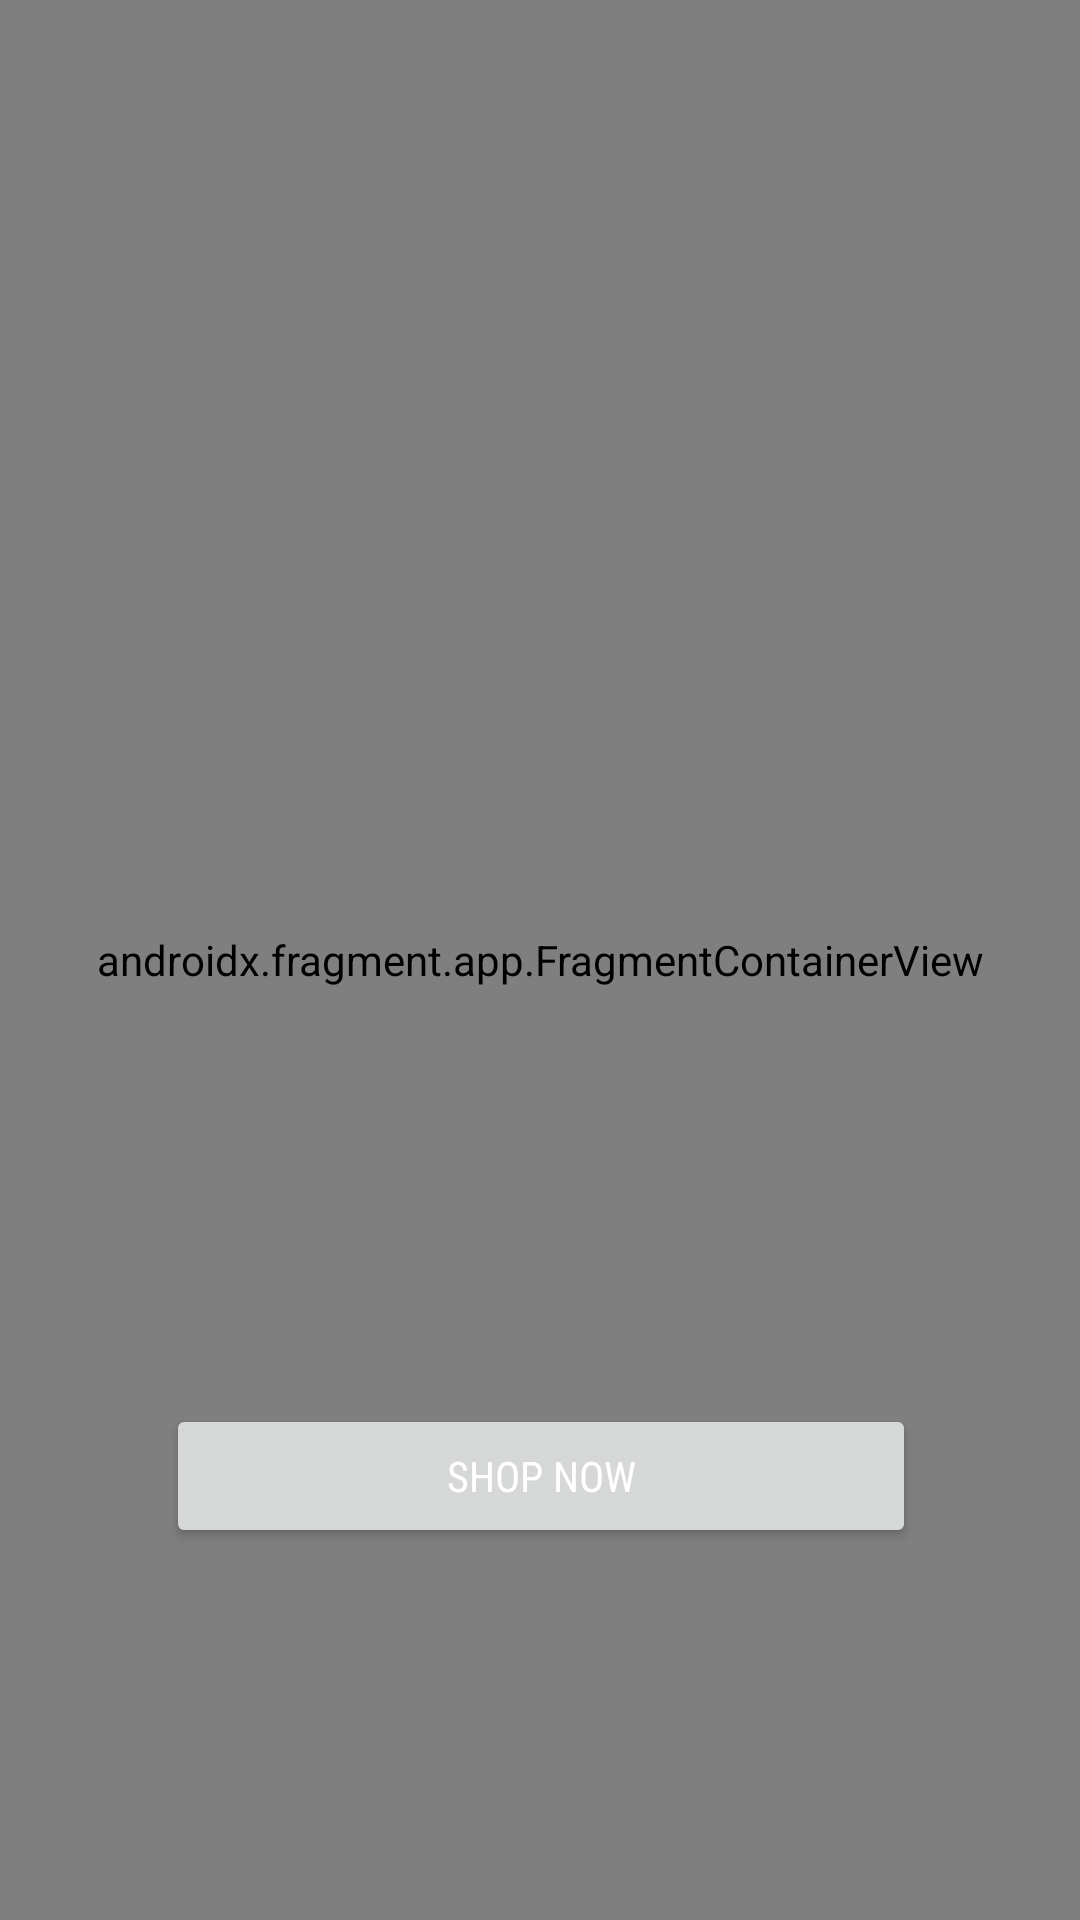

Here is an Android app screen rendered from its layout file. Give the layout XML and the strings, colors and styles it references.
<!-- AndroidManifest.xml: application theme Theme.MobileApps1 -->
<!-- res/layout/activity_main.xml -->
<?xml version="1.0" encoding="utf-8"?>
<androidx.constraintlayout.widget.ConstraintLayout xmlns:android="http://schemas.android.com/apk/res/android"
    xmlns:app="http://schemas.android.com/apk/res-auto"
    xmlns:tools="http://schemas.android.com/tools"
    android:layout_width="match_parent"
    android:layout_height="match_parent"
    android:background="#97ED9B"
    android:orientation="vertical"
    tools:context=".MainActivity">


    <ImageView
        android:layout_width="300dp"
        android:layout_height="300dp"
        android:layout_gravity="center_horizontal"
        android:layout_marginTop="136dp"
        android:contentDescription="shop_icon"
        android:src="@drawable/shopping"
        app:layout_constraintEnd_toEndOf="parent"
        app:layout_constraintHorizontal_bias="0.495"
        app:layout_constraintStart_toStartOf="parent"
        app:layout_constraintTop_toTopOf="parent" />

    <Button
        android:id="@+id/shopNow"
        android:layout_width="250dp"
        android:layout_height="wrap_content"
        android:layout_marginHorizontal="80dp"
        android:layout_marginTop="468dp"
        android:fontFamily="sans-serif-condensed"
        android:text="Shop Now"
        android:textColor="#FFFFFF"
        app:cornerRadius="50dp"
        app:layout_constraintEnd_toEndOf="parent"
        app:layout_constraintHorizontal_bias="0.496"
        app:layout_constraintStart_toStartOf="parent"
        app:layout_constraintTop_toTopOf="parent" />

    <androidx.fragment.app.FragmentContainerView
        android:id="@+id/fragmentContainerView"
        android:name="androidx.navigation.fragment.NavHostFragment"
        android:layout_width="match_parent"
        android:layout_height="match_parent"
        app:defaultNavHost="true"
        app:layout_constraintBottom_toBottomOf="parent"
        app:layout_constraintEnd_toEndOf="parent"
        app:layout_constraintStart_toStartOf="parent"
        app:layout_constraintTop_toBottomOf="parent"
        app:navGraph="@navigation/nav_graph"/>



</androidx.constraintlayout.widget.ConstraintLayout>
<!-- resources referenced by this layout -->
<resources>
  <style name="Theme.MobileApps1" parent="Theme.MaterialComponents.DayNight.DarkActionBar">
          
          <item name="colorPrimary">@color/purple_500</item>
          <item name="colorPrimaryVariant">@color/purple_700</item>
          <item name="colorOnPrimary">@color/white</item>
          
          <item name="colorSecondary">@color/teal_200</item>
          <item name="colorSecondaryVariant">@color/teal_700</item>
          <item name="colorOnSecondary">@color/black</item>
          
          <item name="android:statusBarColor">?attr/colorPrimaryVariant</item>
          
      </style>
  <!-- not gathered from this repository: default colours our renderer supplied (Android Studio template values) -->
  <color name="purple_500">#FF6200EE</color>
  <color name="purple_700">#FF3700B3</color>
  <color name="teal_200">#FF03DAC5</color>
  <color name="teal_700">#FF018786</color>
  <color name="black">#FF000000</color>
  <color name="white">#FFFFFFFF</color>
</resources>
